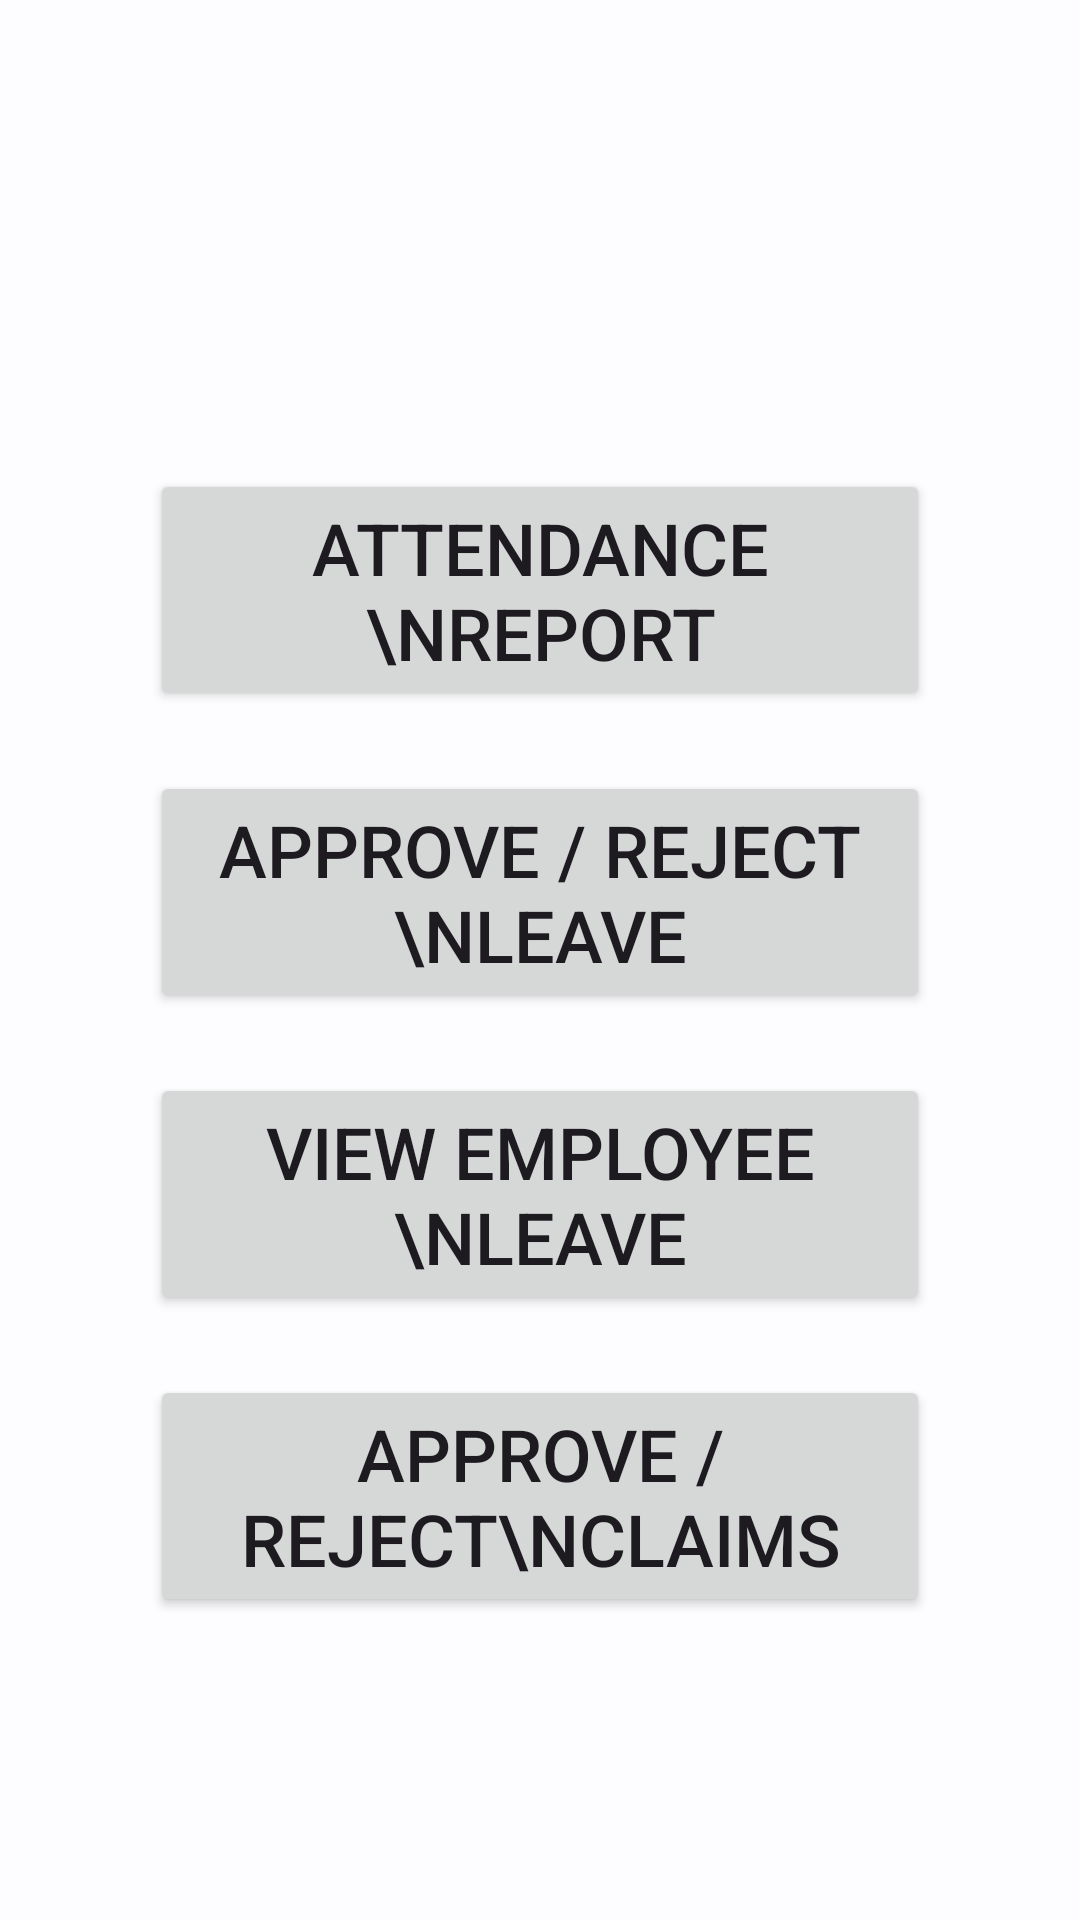

Produce the Android XML layout that renders to this screen, including the resource entries it uses.
<!-- AndroidManifest.xml: application theme AppTheme -->
<!-- res/layout/fragment_manager_home.xml -->
<?xml version="1.0" encoding="utf-8"?>
<ScrollView xmlns:android="http://schemas.android.com/apk/res/android"
    xmlns:app="http://schemas.android.com/apk/res-auto"
    xmlns:tools="http://schemas.android.com/tools"
    android:id="@+id/scrollView"
    android:layout_width="match_parent"
    android:layout_height="match_parent"
    android:fillViewport="true">

    <androidx.constraintlayout.widget.ConstraintLayout
        android:layout_width="match_parent"
        android:layout_height="wrap_content"
        tools:context=".ManagerActivity">

        <TextView
            android:id="@+id/welcome"
            android:layout_width="match_parent"
            android:layout_height="wrap_content"
            android:layout_margin="8dp"
            android:layout_marginStart="8dp"
            android:layout_marginTop="8dp"
            android:layout_marginEnd="8dp"
            android:foregroundGravity="center_vertical|center_horizontal"
            android:gravity="center|center_horizontal|center_vertical"
            android:text=""
            android:textColor="@color/colorPrimary"
            android:textSize="36sp"
            app:layout_constraintEnd_toEndOf="parent"
            app:layout_constraintStart_toStartOf="parent"
            app:layout_constraintTop_toTopOf="parent" />


        <Button
            android:id="@+id/buttonApproveAttendance"
            android:layout_width="0dp"
            android:layout_height="wrap_content"
            android:layout_marginHorizontal="50dp"
            android:layout_marginTop="100dp"
            android:minHeight="48dp"
            android:text="Attendance \nReport"
            android:textSize="24sp"
            app:layout_constraintEnd_toEndOf="parent"
            app:layout_constraintStart_toStartOf="parent"
            app:layout_constraintTop_toBottomOf="@+id/welcome" />

        <Button
            android:id="@+id/buttonApproveLeave"
            android:layout_width="match_parent"
            android:layout_height="wrap_content"
            android:layout_marginHorizontal="50dp"
            android:layout_marginTop="20dp"
            android:minHeight="48dp"
            android:text="Approve / Reject \nLeave"
            android:textSize="24sp"
            app:layout_constraintEnd_toEndOf="parent"
            app:layout_constraintStart_toStartOf="parent"
            app:layout_constraintTop_toBottomOf="@+id/buttonApproveAttendance" />

        <Button
            android:id="@+id/buttonViewEmployeeLeave"
            android:layout_width="0dp"
            android:layout_height="wrap_content"
            android:layout_marginHorizontal="50dp"
            android:layout_marginTop="20dp"
            android:minHeight="48dp"
            android:text="View Employee \nLeave"
            android:textSize="24sp"
            app:layout_constraintEnd_toEndOf="parent"
            app:layout_constraintStart_toStartOf="parent"
            app:layout_constraintTop_toBottomOf="@+id/buttonApproveLeave" />

        <Button
            android:id="@+id/buttonApproveClaims"
            android:layout_width="0dp"
            android:layout_height="wrap_content"
            android:layout_marginHorizontal="50dp"
            android:layout_marginTop="20dp"
            android:minHeight="48dp"
            android:text="Approve / Reject\nClaims"
            android:textSize="24sp"
            app:layout_constraintEnd_toEndOf="parent"
            app:layout_constraintStart_toStartOf="parent"
            app:layout_constraintTop_toBottomOf="@+id/buttonViewEmployeeLeave" />
    </androidx.constraintlayout.widget.ConstraintLayout>
</ScrollView>
<!-- resources referenced by this layout -->
<resources>
  <color name="colorPrimary">#00629f</color>
  <color name="md_theme_light_primary">#0062A1</color>
  <color name="md_theme_light_onPrimary">#FFFFFF</color>
  <color name="md_theme_light_primaryContainer">#CFE4FF</color>
  <color name="md_theme_light_onPrimaryContainer">#001D36</color>
  <color name="md_theme_light_secondary">#526070</color>
  <color name="md_theme_light_onSecondary">#FFFFFF</color>
  <color name="md_theme_light_secondaryContainer">#D6E4F7</color>
  <color name="md_theme_light_onSecondaryContainer">#0F1D2A</color>
  <color name="md_theme_light_tertiary">#695779</color>
  <color name="md_theme_light_onTertiary">#FFFFFF</color>
  <color name="md_theme_light_tertiaryContainer">#F1DAFF</color>
  <color name="md_theme_light_onTertiaryContainer">#241532</color>
  <color name="md_theme_light_error">#BA1B1B</color>
  <color name="md_theme_light_errorContainer">#FFDAD4</color>
  <color name="md_theme_light_onError">#FFFFFF</color>
  <color name="md_theme_light_onErrorContainer">#410001</color>
  <color name="md_theme_light_background">#FDFCFF</color>
  <color name="md_theme_light_onBackground">#1A1C1E</color>
  <color name="md_theme_light_surface">#FDFCFF</color>
  <color name="md_theme_light_onSurface">#1A1C1E</color>
  <color name="md_theme_light_surfaceVariant">#DFE3EB</color>
  <color name="md_theme_light_onSurfaceVariant">#42474E</color>
  <color name="md_theme_light_outline">#73777F</color>
  <color name="md_theme_light_inverseOnSurface">#F0F0F3</color>
  <color name="md_theme_light_inverseSurface">#2F3033</color>
  <color name="md_theme_light_inversePrimary">#99CBFF</color>
  <color name="md_theme_light_shadow">#000000</color>
  <color name="md_theme_light_primaryInverse">#99CBFF</color>
  <style name="Widget.App.TextInputLayout" parent="Widget.MaterialComponents.TextInputLayout.OutlinedBox">
          <item name="materialThemeOverlay">@style/ThemeOverlay.App.TextInputLayout</item>
          <item name="hintTextColor">@color/md_theme_light_onPrimaryContainer</item>
          <item name="shapeAppearance">@style/ShapeAppearance.App.SmallComponent</item>
      </style>
  <style name="Widget.App.Toolbar" parent="Widget.Material3.Toolbar">
          <item name="materialThemeOverlay">@style/ThemeOverlay.App.Toolbar</item>
      </style>
  <style name="ThemeOverlay.App.TextInputLayout" parent="">
          <item name="colorPrimary">@color/md_theme_light_primary</item>
          <item name="colorOnSurface">@color/md_theme_light_onSurface</item>
          <item name="colorError">@color/md_theme_light_error</item>
          <item name="editTextStyle">@style/Widget.MaterialComponents.TextInputEditText.OutlinedBox
          </item>
      </style>
  <style name="ShapeAppearance.App.SmallComponent" parent="ShapeAppearance.MaterialComponents.SmallComponent">
          <item name="cornerFamily">rounded</item>
          <item name="cornerSize">8dp</item>
      </style>
  <style name="ThemeOverlay.App.Toolbar" parent="">
          <item name="colorSurface">@color/md_theme_light_surface</item>
          <item name="colorOnSurface">@color/md_theme_light_onSurface</item>
      </style>
</resources>
